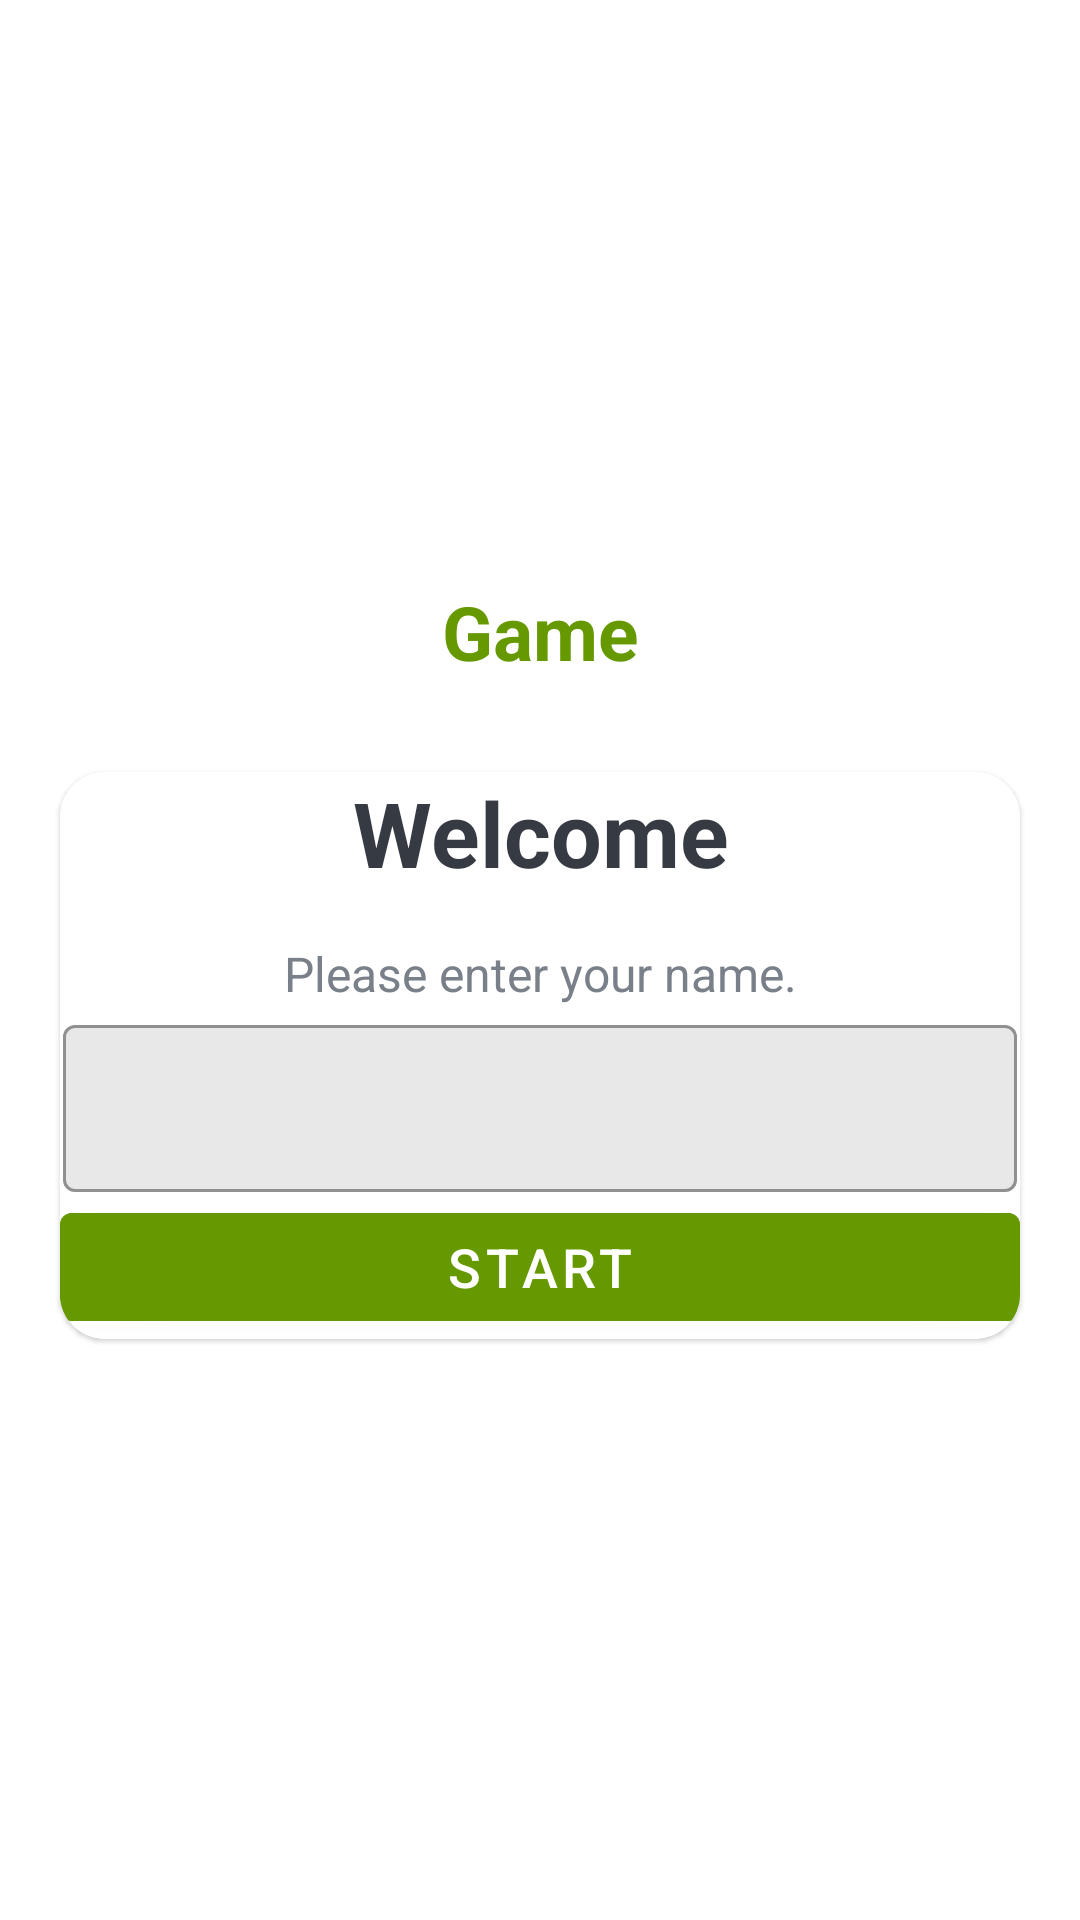

Produce the Android XML layout that renders to this screen, including the resource entries it uses.
<!-- AndroidManifest.xml: activity theme NoactionBar -->
<!-- res/layout/activity_main.xml -->
<?xml version="1.0" encoding="utf-8"?>
<LinearLayout xmlns:android="http://schemas.android.com/apk/res/android"
    xmlns:app="http://schemas.android.com/apk/res-auto"
    android:id="@+id/parentLayout"
    xmlns:tools="http://schemas.android.com/tools"
    android:layout_width="match_parent"
    android:layout_height="match_parent"
    android:gravity="center"
    android:background="@drawable/bg"
    android:orientation="vertical"
    tools:context=".MainActivity">

    <TextView
        android:id="@+id/tvAppName"
        android:layout_width="match_parent"
        android:layout_height="wrap_content"
        android:layout_marginBottom="30dp"
        android:gravity="center"
        android:text="@string/app_name"
        android:textColor="@android:color/holo_green_dark"
        android:textSize="25sp"
        android:textStyle="bold" />
    <com.google.android.material.card.MaterialCardView
        android:layout_width="match_parent"
        android:layout_height="wrap_content"
        android:layout_marginStart="20dp"
        android:layout_marginEnd="20dp"

        android:elevation="5dp"
        app:cardCornerRadius="15dp">

        <LinearLayout
            android:layout_width="match_parent"
            android:layout_height="wrap_content"
            android:layout_margin="0dp"
            android:orientation="vertical"

            android:background="@android:color/white">

            <TextView
                android:id="@+id/tv_title"
                android:layout_width="match_parent"
                android:layout_height="wrap_content"
                android:gravity="center"
                android:text="Welcome"
                android:textColor="#363A43"
                android:textSize="30sp"
                android:textStyle="bold" />

            <TextView
                android:id="@+id/tv_description"
                android:layout_width="match_parent"
                android:layout_height="wrap_content"
                android:layout_marginTop="16dp"
                android:gravity="center"
                android:text="Please enter your name."
                android:textColor="#7A8089"
                android:textSize="16sp" />
            <com.google.android.material.textfield.TextInputLayout
                android:id="@+id/til_name"
                style="@style/Widget.MaterialComponents.TextInputLayout.OutlinedBox"
                android:layout_width="match_parent"
                android:layout_height="wrap_content"
                android:layout_marginTop="20dp"
                android:layout_margin="1dp"
                app:boxBackgroundColor="@color/light_grey">

                <androidx.appcompat.widget.AppCompatEditText
                    android:id="@+id/et_name"
                    android:layout_width="match_parent"
                    android:layout_height="wrap_content"
                    android:imeOptions="actionGo"
                    android:backgroundTint="@color/light_grey"
                    android:textColorHint="@android:color/darker_gray"
                    android:inputType="textCapWords"
                    android:textColor="#363A43" />
            </com.google.android.material.textfield.TextInputLayout>
            <Button
                android:id="@+id/btn_start"
                android:layout_width="match_parent"
                android:layout_height="wrap_content"

                android:backgroundTint = "@android:color/holo_green_dark"
                android:text="Start"
                android:textColor="@android:color/white"
                android:textSize="18sp" />
        </LinearLayout>
    </com.google.android.material.card.MaterialCardView>

</LinearLayout>
<!-- resources referenced by this layout -->
<resources>
  <color name="light_grey">#E8E8E8</color>
  <string name="app_name">Game</string>
  <style name="NoactionBar" parent="Theme.MaterialComponents.DayNight.NoActionBar">
          
          <item name="colorPrimary">@color/purple_500</item>
          <item name="colorPrimaryVariant">@color/purple_700</item>
          <item name="colorOnPrimary">@color/teal_700</item>
          
          <item name="android:windowFullscreen">true</item>
      </style>
  <color name="purple_500">#FF6200EE</color>
  <color name="purple_700">#FF3700B3</color>
  <color name="teal_700">#FF018786</color>
</resources>
